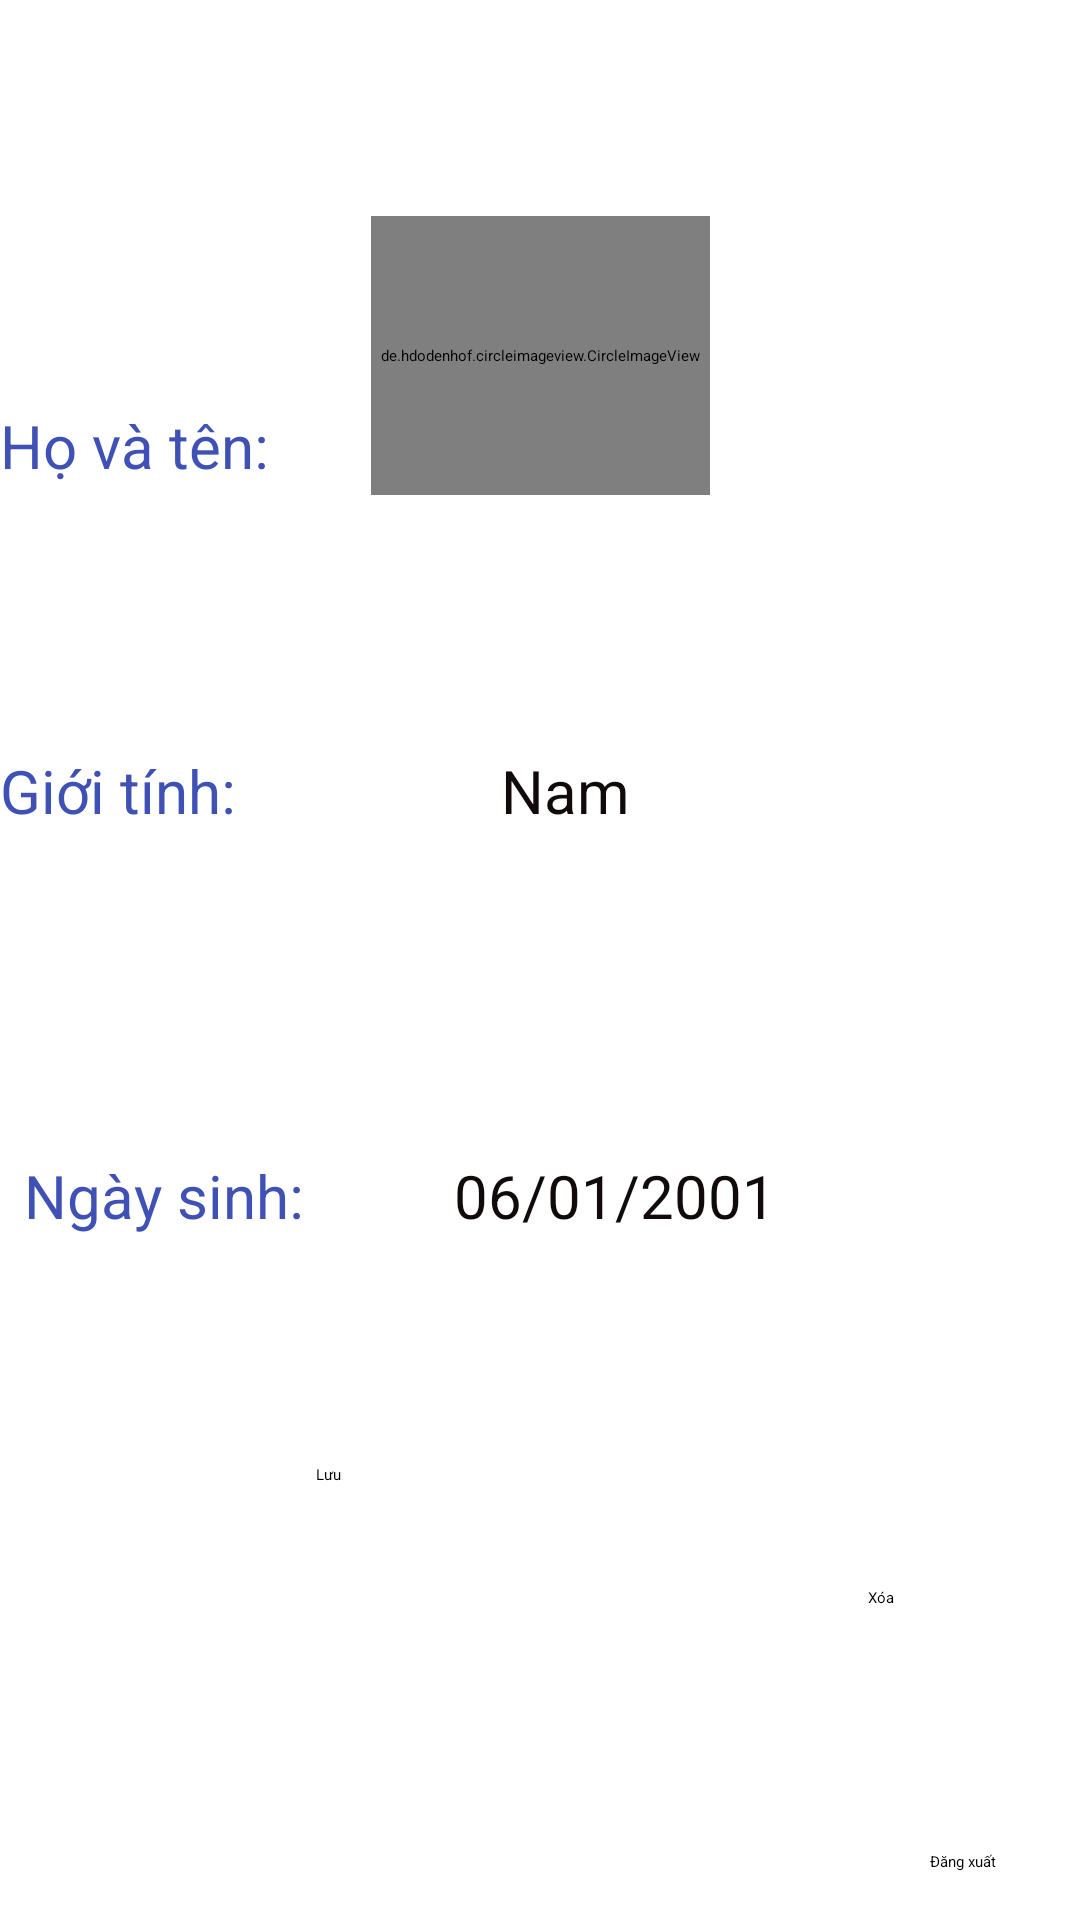

The Android layout XML behind this screen, and the referenced resources:
<!-- AndroidManifest.xml: application theme Theme.QLDD -->
<!-- res/layout/activity_profile.xml -->
<?xml version="1.0" encoding="utf-8"?>
<androidx.constraintlayout.widget.ConstraintLayout xmlns:android="http://schemas.android.com/apk/res/android"
    xmlns:app="http://schemas.android.com/apk/res-auto"
    xmlns:tools="http://schemas.android.com/tools"
    android:layout_width="match_parent"
    android:layout_height="match_parent"
    tools:context=".Activity.Profile">
    <TextView
        android:id="@+id/textView9"
        android:layout_width="0dp"
        android:layout_height="wrap_content"
        android:layout_marginStart="8dp"
        android:layout_marginTop="11dp"
        android:layout_marginBottom="228dp"
        android:text="Ngày sinh:"
        android:textColor="#3F51B5"
        android:textSize="20sp"
        android:textStyle="normal"
        app:layout_constraintBottom_toBottomOf="parent"
        app:layout_constraintStart_toStartOf="parent"
        />

    <TextView
        android:id="@+id/textView10"
        android:layout_width="0dp"
        android:layout_height="wrap_content"
        android:layout_marginTop="12dp"
        android:layout_marginBottom="108dp"
        android:text="Giới tính:"
        android:textColor="#3F51B5"
        android:textSize="20sp"
        android:textStyle="normal"
        app:layout_constraintBottom_toTopOf="@+id/textView9"
        app:layout_constraintEnd_toStartOf="@+id/txtGioiTinh"
        app:layout_constraintHorizontal_bias="0.0"
        app:layout_constraintStart_toStartOf="parent"
        />

    <TextView
        android:id="@+id/textView8"
        android:layout_width="0dp"
        android:layout_height="wrap_content"
        android:layout_marginBottom="88dp"
        android:text="Họ và tên:"
        android:textColor="#3F51B5"
        android:textSize="20sp"
        android:textStyle="normal"
        app:layout_constraintBottom_toTopOf="@+id/textView10"
        app:layout_constraintEnd_toStartOf="@+id/txtName"
        app:layout_constraintHorizontal_bias="0.0"
        app:layout_constraintStart_toStartOf="parent" />

    <TextView
        android:id="@+id/txtName"
        android:layout_width="wrap_content"
        android:layout_height="wrap_content"
        android:layout_marginBottom="224dp"
        android:text="Họ tên"
        android:textColor="#090808"
        android:textSize="20sp"
        app:layout_constraintBottom_toTopOf="@+id/txtNgaySinh"
        app:layout_constraintEnd_toEndOf="parent"
        app:layout_constraintHorizontal_bias="0.542"
        app:layout_constraintStart_toStartOf="parent" />

    <TextView
        android:id="@+id/txtGioiTinh"
        android:layout_width="wrap_content"
        android:layout_height="wrap_content"
        android:text="Nam"
        android:textColor="#100A0A"
        android:textSize="20sp"
        app:layout_constraintBottom_toTopOf="@+id/txtNgaySinh"
        app:layout_constraintEnd_toEndOf="parent"
        app:layout_constraintHorizontal_bias="0.527"
        app:layout_constraintStart_toStartOf="parent"
        app:layout_constraintTop_toBottomOf="@+id/txtName"
        app:layout_constraintVertical_bias="0.451" />

    <TextView
        android:id="@+id/txtNgaySinh"
        android:layout_width="wrap_content"
        android:layout_height="wrap_content"
        android:layout_marginBottom="228dp"
        android:text="06/01/2001"
        android:textColor="#100A0A"
        android:textSize="20sp"
        app:layout_constraintBottom_toBottomOf="parent"
        app:layout_constraintEnd_toEndOf="parent"
        app:layout_constraintHorizontal_bias="0.331"
        app:layout_constraintStart_toEndOf="@+id/textView9" />

    <Button
        android:id="@+id/btn_logout"
        android:layout_width="wrap_content"
        android:layout_height="wrap_content"
        android:layout_marginEnd="28dp"
        android:layout_marginBottom="16dp"
        android:text="Đăng xuất"
        app:layout_constraintBottom_toBottomOf="parent"
        app:layout_constraintEnd_toEndOf="parent" />

    <Button
        android:id="@+id/btnxoa"
        android:layout_width="wrap_content"
        android:layout_height="wrap_content"
        android:layout_marginEnd="12dp"
        android:layout_marginBottom="104dp"
        android:text="Xóa"
        app:layout_constraintBottom_toBottomOf="parent"
        app:layout_constraintEnd_toStartOf="@+id/btn_logout"
        app:layout_constraintHorizontal_bias="1.0"
        app:layout_constraintStart_toStartOf="parent" />

    <de.hdodenhof.circleimageview.CircleImageView
        android:id="@+id/imAVT"
        android:layout_width="113dp"
        android:layout_height="93dp"
        android:layout_marginTop="72dp"
        app:layout_constraintEnd_toEndOf="parent"
        app:layout_constraintStart_toStartOf="parent"
        app:layout_constraintTop_toTopOf="parent"
        app:srcCompat="@drawable/login" />

    <Button
        android:id="@+id/btnLuu"
        android:layout_width="wrap_content"
        android:layout_height="wrap_content"
        android:layout_marginTop="76dp"
        android:text="Lưu"
        app:layout_constraintEnd_toStartOf="@+id/btnxoa"
        app:layout_constraintHorizontal_bias="0.375"
        app:layout_constraintStart_toStartOf="parent"
        app:layout_constraintTop_toBottomOf="@+id/textView9" />

</androidx.constraintlayout.widget.ConstraintLayout>
<!-- resources referenced by this layout -->
<resources>

</resources>
